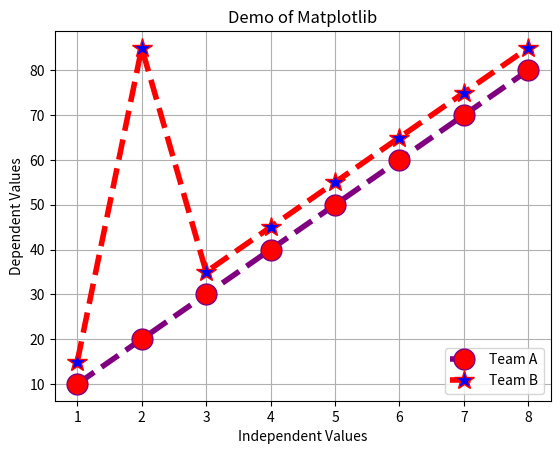
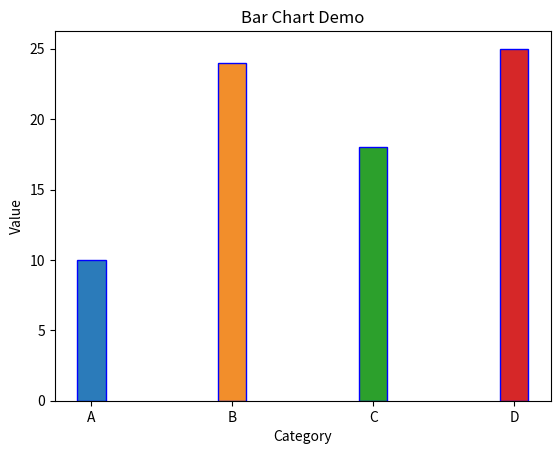
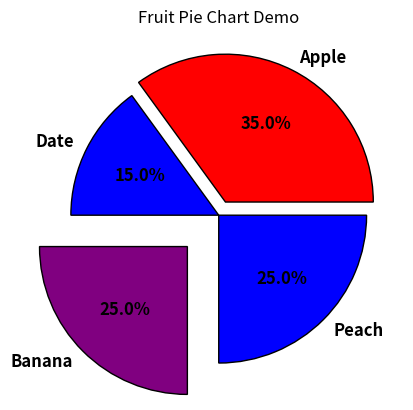
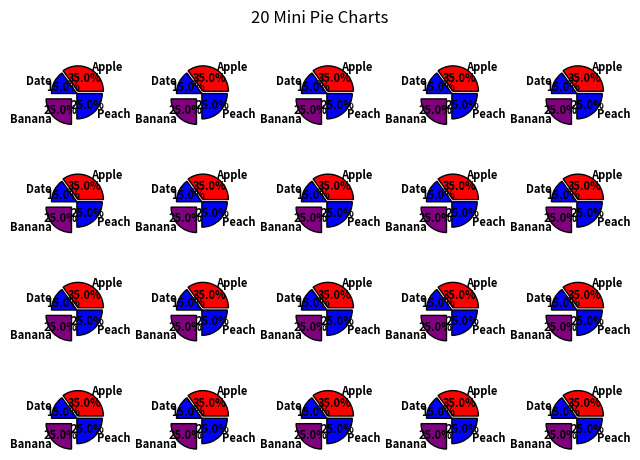
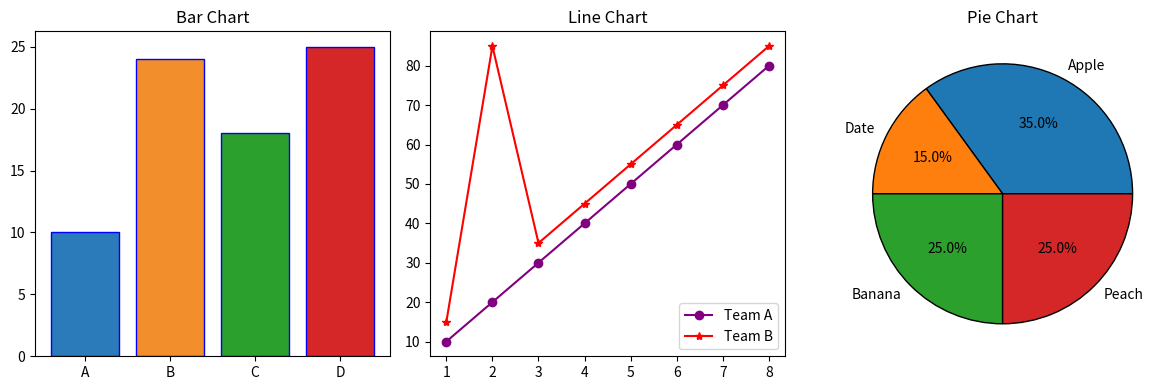

Generate these figures, in order, with matplotlib:
from matplotlib import pyplot as plt
import numpy as np

# Generate our sample data with NumPy
Xaxis = np.array([1,2,3,4,5,6,7,8])
Yaxis = np.array([10,20,30,40,50,60,70,80])
Ayaxis = np.array([15,85,35,45,55,65,75,85])

# Plot BOTH teams on the same figure
plt.plot(Xaxis, Yaxis,
         marker="o",
         markersize=15,
         markerfacecolor="red",
         linestyle="--",
         color="purple",
         linewidth=4,
         label="Team A")

plt.plot(Xaxis, Ayaxis,
         marker="*",
         markersize=15,
         markerfacecolor="blue",
         linestyle="--",
         color="red",
         linewidth=4,
         label="Team B")

# Axes labels, grid and legend (AFTER the labelled plots!)
plt.xlabel("Independent Values")
plt.ylabel("Dependent Values")
plt.title("Demo of Matplotlib")
plt.grid()
plt.legend()
plt.show()

c = ["A","B","C","D"]
va = [10,24,18,25]

plt.bar(c, va, width=.2,
        color=['#2b7bba', '#f28e2b', '#2ca02c', '#d62728'],
        edgecolor="blue")
plt.xlabel("Category")
plt.ylabel("Value")
plt.title("Bar Chart Demo")
plt.show()

li = [35,15,25,25]
cat = ["Apple","Date","Banana","Peach"]
cusColors = ['red', 'blue', 'purple', 'blue']
exPer = [.1, 0, .3, 0]

plt.pie(li,
        labels=cat,
        colors=cusColors,
        explode=exPer,
        autopct="%1.1f%%",
        textprops={'fontsize': 12, 'weight': 'bold'},
        wedgeprops={'edgecolor': 'black', 'linewidth': 1})
plt.title("Fruit Pie Chart Demo")
plt.show()

import matplotlib.pyplot as plt
import numpy as np

fig, axs = plt.subplots(4, 5)

li = [35, 15, 25, 25]
cat = ["Apple", "Date", "Banana", "Peach"]
cusColors = ['red', 'blue', 'purple', 'blue']
exPer = [.1, 0, .3, 0]

# Fill the whole 4x5 grid with pie charts
for row in range(4):
    for col in range(5):
        axs[row, col].pie(li,
                          labels=cat,
                          colors=cusColors,
                          explode=exPer,
                          autopct="%1.1f%%",
                          textprops={'fontsize': 8, 'weight': 'bold'},
                          wedgeprops={'edgecolor': 'black', 'linewidth': 1})

plt.suptitle("20 Mini Pie Charts")      # one title for the whole figure
plt.tight_layout()                      # fix spacing — note the parentheses!
plt.show()

fig, axs = plt.subplots(1, 3, figsize=(12, 4))

c = ["A", "B", "C", "D"]
va = [10, 24, 18, 25]

axs[0].bar(c, va, color=['#2b7bba', '#f28e2b', '#2ca02c', '#d62728'], edgecolor="blue")
axs[0].set_title("Bar Chart")

axs[1].plot(Xaxis, Yaxis, marker="o", color="purple", label="Team A")
axs[1].plot(Xaxis, Ayaxis, marker="*", color="red", label="Team B")
axs[1].set_title("Line Chart")
axs[1].legend()

axs[2].pie(li, labels=cat, autopct="%1.1f%%",
           wedgeprops={'edgecolor': 'black', 'linewidth': 1})
axs[2].set_title("Pie Chart")

plt.tight_layout()
plt.show()
